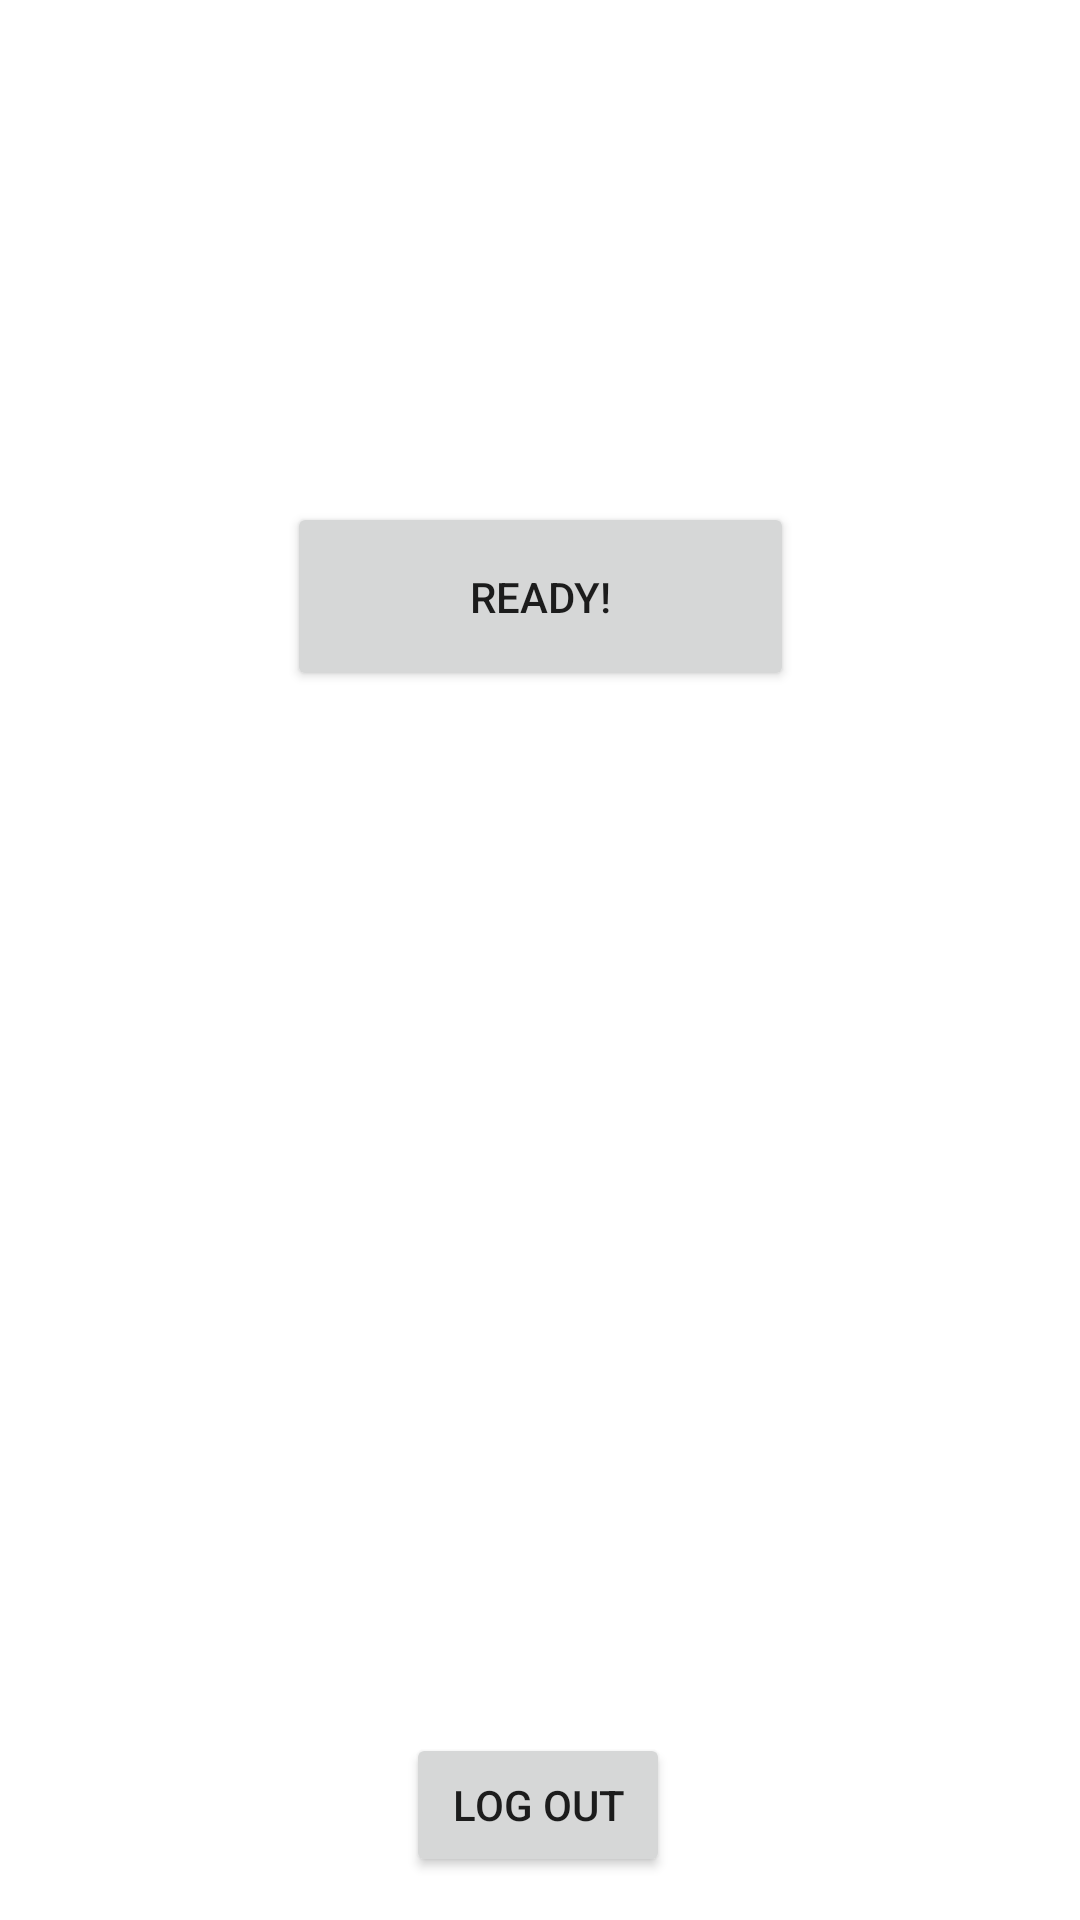

Android layout source for this screen:
<!-- AndroidManifest.xml: application theme Theme.PPAPAv3 -->
<!-- res/layout/activity_patient_main_page.xml -->
<?xml version="1.0" encoding="utf-8"?>
<androidx.constraintlayout.widget.ConstraintLayout xmlns:android="http://schemas.android.com/apk/res/android"
    xmlns:app="http://schemas.android.com/apk/res-auto"
    xmlns:tools="http://schemas.android.com/tools"
    android:layout_width="match_parent"
    android:layout_height="match_parent"
    tools:context=".patientMainPage">

    <Button
        android:id="@+id/btReady2"
        android:layout_width="169dp"
        android:layout_height="63dp"
        android:text="Ready!"
        app:layout_constraintBottom_toBottomOf="parent"
        app:layout_constraintEnd_toEndOf="parent"
        app:layout_constraintStart_toStartOf="parent"
        app:layout_constraintTop_toTopOf="parent"
        app:layout_constraintVertical_bias="0.29" />

    <Button
        android:id="@+id/btLO2"
        android:layout_width="wrap_content"
        android:layout_height="wrap_content"
        android:text="Log Out"
        app:layout_constraintBottom_toBottomOf="parent"
        app:layout_constraintEnd_toEndOf="parent"
        app:layout_constraintHorizontal_bias="0.498"
        app:layout_constraintStart_toStartOf="parent"
        app:layout_constraintTop_toTopOf="parent"
        app:layout_constraintVertical_bias="0.976" />
</androidx.constraintlayout.widget.ConstraintLayout>
<!-- resources referenced by this layout -->
<resources>
  <style name="Theme.PPAPAv3" parent="Theme.MaterialComponents.DayNight.DarkActionBar">
          
          <item name="colorPrimary">@color/purple_500</item>
          <item name="colorPrimaryVariant">@color/purple_700</item>
          <item name="colorOnPrimary">@color/white</item>
          
          <item name="colorSecondary">@color/teal_200</item>
          <item name="colorSecondaryVariant">@color/teal_700</item>
          <item name="colorOnSecondary">@color/black</item>
          
          <item name="android:statusBarColor" tools:targetApi="l">?attr/colorPrimaryVariant</item>
          
      </style>
  <!-- not gathered from this repository: default colours our renderer supplied (Android Studio template values) -->
  <color name="purple_500">#FF6200EE</color>
  <color name="purple_700">#FF3700B3</color>
  <color name="teal_200">#FF03DAC5</color>
  <color name="teal_700">#FF018786</color>
  <color name="black">#FF000000</color>
  <color name="white">#FFFFFFFF</color>
</resources>
